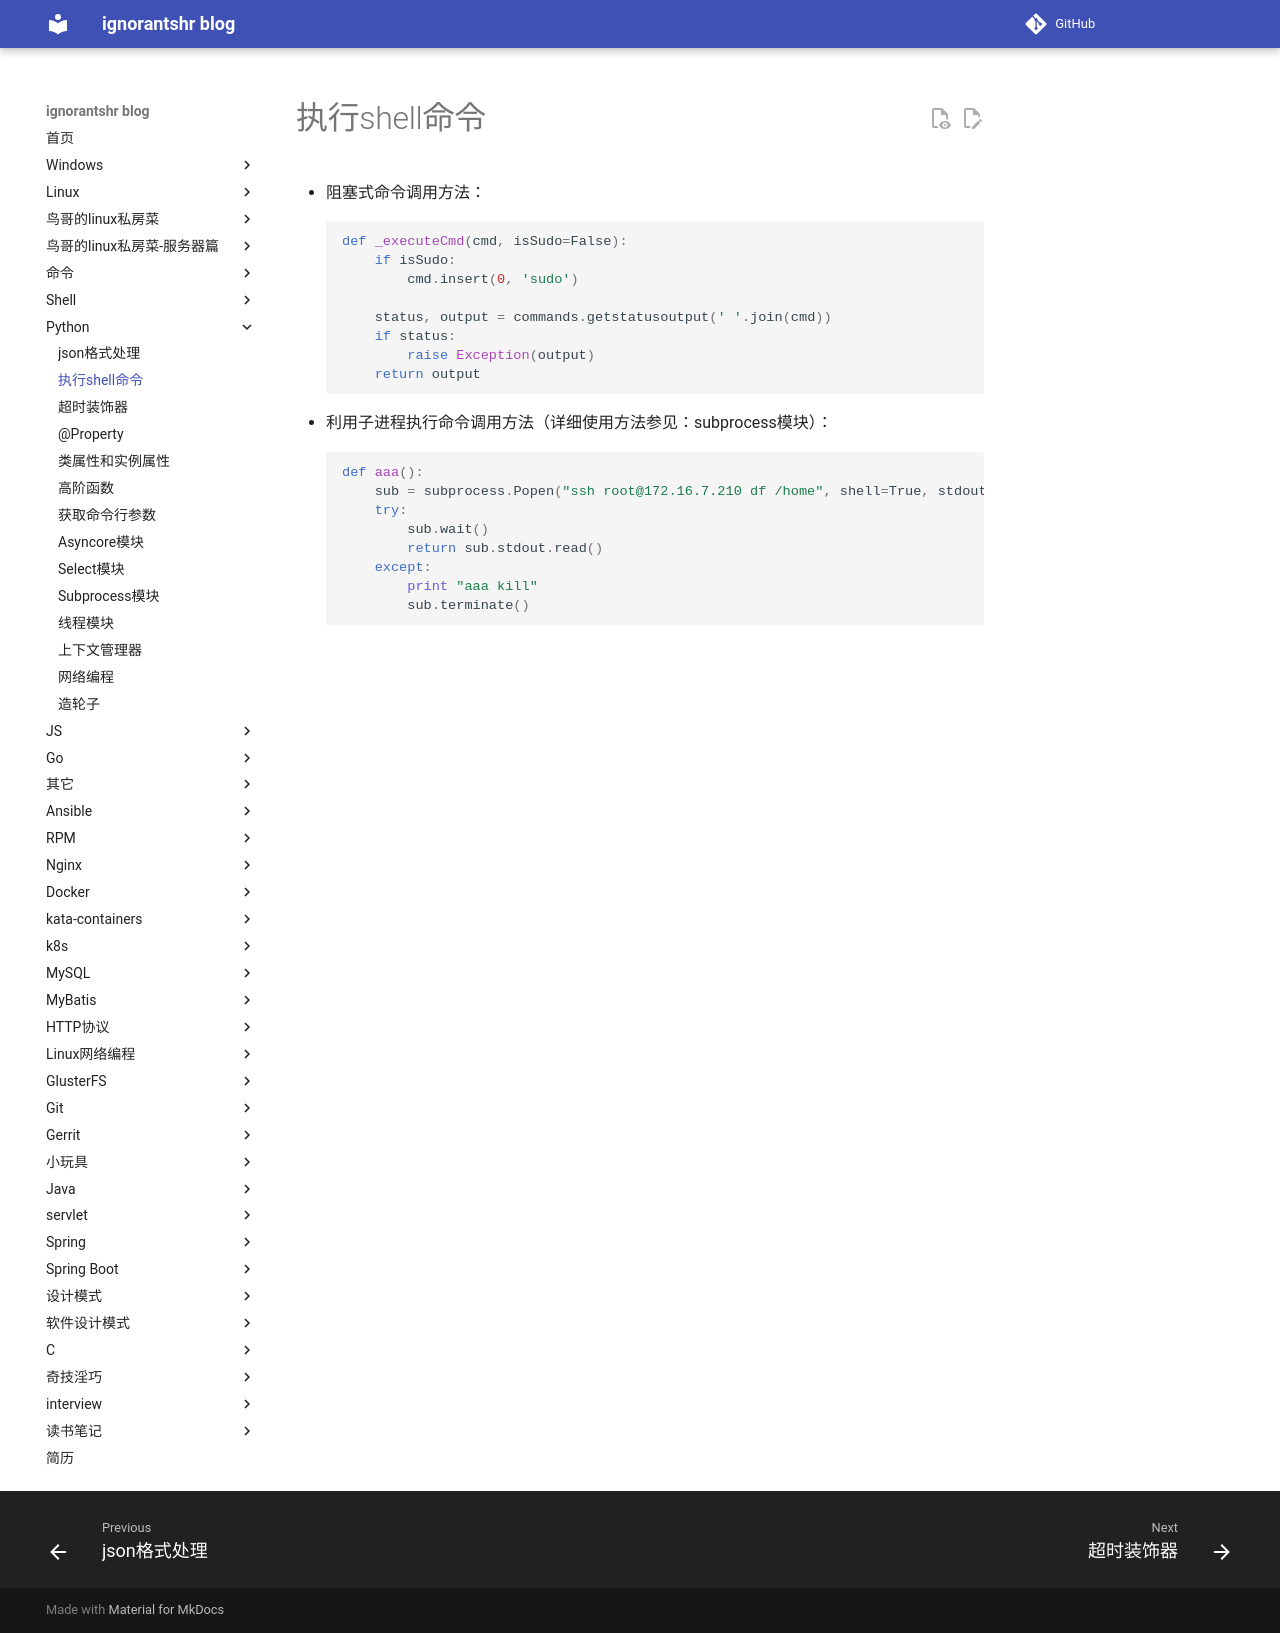

repository: ignorantshr/person-blog · page: python/执行shell命令/index.html · generator: mkdocs

- 阻塞式命令调用方法：
```python
def _executeCmd(cmd, isSudo=False):
    if isSudo:
        cmd.insert(0, 'sudo')

    status, output = commands.getstatusoutput(' '.join(cmd))
    if status:
        raise Exception(output)
    return output
```
- 利用子进程执行命令调用方法（详细使用方法参见：subprocess模块）：
```python
def aaa():
    sub = subprocess.Popen("ssh root@172.16.7.210 df /home", shell=True, stdout=subprocess.PIPE)
    try:
        sub.wait()
        return sub.stdout.read()
    except:
        print "aaa kill"
        sub.terminate()
```
